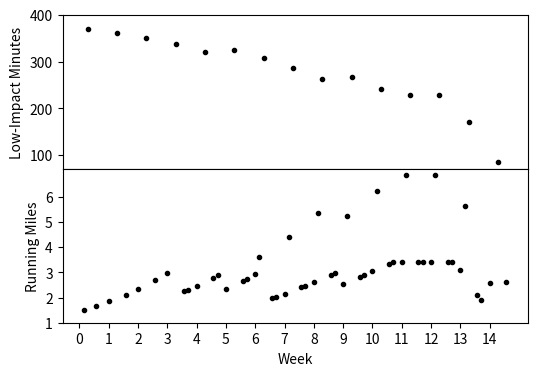

The script that saved this image:
import datetime
from pandas import DataFrame
from matplotlib import pyplot as plt
import numpy as np

def get_num_runs_from_volume(volume):
    if volume > 6:
        if volume > 9:
            return 4
        else:
            return 3
    return 2


def get_miles_today(row):
    match row["Date"].weekday():
        case 3:
            return row["Short Run 1"]
        case 6:
            return row["Short Run 2"]
        case 4:
            return row["Short Run 3"]
        case 0:
            return row["Long Run"]
        case _:
            return 0
        
def get_lowimpact_minutes_today(row):
    match row["Date"].weekday():
        case 3:
            return row["Short Low-Impact 1"]
        case 4:
            return row["Short Low-Impact 2"]
        case 6:
            return row["Short Low-Impact 3"]
        case 0:
            return row["Long Low-Impact"]
        case _:
            return 0
        
def weekly_volume_percentage(volume,max_volume=25,sharpness=1.):
    return max(30. * (1 - (volume / max_volume)**sharpness),5)
    # if volume < 9:
    #     return 40.
    # elif volume < 15:
    #     return 30.
    # elif volume < 25:
    #     return 20
    # return 10.

def make_program_csv():
    program = DataFrame()
    t0 = datetime.date(2025, 1, 20)
    race_day = datetime.date(2025, 5, 3)
    dt = race_day - t0
    print(f"{dt} until race day.")
    program["Date"] = [t0]
    program["Day"] = [1]
    program["Short Run 1"] = [1.5]
    program["Short Run 2"] = [1.5]
    program["Short Run 3"] = [0.0]
    program["Long Run"] = [0.0]
    program["Daily Miles"] = [1.5]
    program["Short Low-Impact 1"] = program["Short Low-Impact 2"] = program["Short Low-Impact 3"] = [0]
    program["Long Low-Impact"] = program["Daily Low-Impact Minutes"] = program["Weekly Low-Impact Minutes"] = [0]

    weeks_between_deloads = 4
    days_since_last_deload = 0
    weekly_taper_percentage = 50.
    peak_weeks = 2
    taper_weeks = 2
    initial_short_run = 1.5
    initial_runs_per_week = 2
    initial_miles_per_week = initial_runs_per_week * initial_short_run
    max_volume = 40.

    volume = initial_miles_per_week
    program["Miles Per Week"] = volume

    num_runs = 2
    t = t0
    while t < race_day:
        t += datetime.timedelta(days=1)
        row = program.loc[len(program)-1].copy()
        row["Date"] = t
        #print(t.weekday())

        row["Day"] += 1
        time_until_race_day = race_day - t
        if time_until_race_day.days > 7*(peak_weeks + taper_weeks):
            volume *= (1 + weekly_volume_percentage(volume,max_volume) / 100.0) ** (1.0 / 7)
            if days_since_last_deload >= 7 * weeks_between_deloads and get_num_runs_from_volume(volume) >= 4:
                volume *= 1 - weekly_volume_percentage(volume,max_volume) / 100.0
                days_since_last_deload = 0
            low_impact_minutes = (max_volume - volume) * 10
        elif time_until_race_day.days < 7*taper_weeks:
            taper_fac= (1 - weekly_taper_percentage / 100.0) ** (1.0 / 7)
            volume *= taper_fac
            low_impact_minutes *= taper_fac

        print(low_impact_minutes)
        days_since_last_deload += 1

        row["Miles Per Week"] = volume
        num_runs = get_num_runs_from_volume(volume)
        if num_runs == 2:
            row["Short Run 1"] = row["Short Run 2"] = volume / 2
            row["Short Run 3"] = row["Long Run"] = 0.0
        elif num_runs == 3:
            row["Short Run 1"] = row["Short Run 2"] = row["Short Run 3"] = volume / 3
            row["Long Run"] = 0.0
        else:
            row["Short Run 1"] = row["Short Run 2"] = row["Short Run 3"] = volume/5
            row["Long Run"] = volume * 2/5

        row["Short Low-Impact 1"] = row["Short Low-Impact 2"] = row["Short Low-Impact 3"] = low_impact_minutes * 0.2
        row["Long Low-Impact"] = low_impact_minutes * 0.4

        row["Daily Miles"] = get_miles_today(row)
        row["Daily Low-Impact Minutes"] = get_lowimpact_minutes_today(row)
        row["Weekly Low-Impact Minutes"] = low_impact_minutes
        program.loc[len(program)]= row

#    plt.figure(figsize=(8,3))
    fig, ax = plt.subplots(2,1,figsize=(6,4),sharex=True)
    run_day = (program["Daily Miles"] > 0)
#    lowimpact_day = # (program["Daily Low-Impact Minutes"] > 0)
    plotargs = {"marker":'.', "ls": '', "color":"black"}
    ax[0].plot(program["Day"][1::7]/7 , program["Weekly Low-Impact Minutes"][1::7],**plotargs)
#    ax[0].plot(program["Day"][lowimpact_day]/7 , program["Weekly Low-Impact Minutes"][lowimpact_day],**plotargs)
    ax[1].plot(program["Day"][run_day]/7 , program["Daily Miles"][run_day],**plotargs)
    ax[1].set_ylabel("Running Miles")
    ax[0].set_ylabel("Low-Impact Minutes")
    ax[0].set_yticks([100,200,300,400])
    ax[1].set_yticks(range(1,7))
    plt.xticks(range(15))#,rotation=90)#,range(11

    plt.subplots_adjust(hspace=0)
    plt.xlabel("Week")
    plt.savefig("Program.pdf",bbox_inches="tight")
#    plt.ylabel("Daily Miles")
#    plt.yticks(range(11))
#    plt.yaxis.labels(which='both')
    #plt.ylim(1,int(program["Miles Per Week"].max()+1))
    program.to_csv("program.csv")

if __name__ == "__main__":
    make_program_csv()
